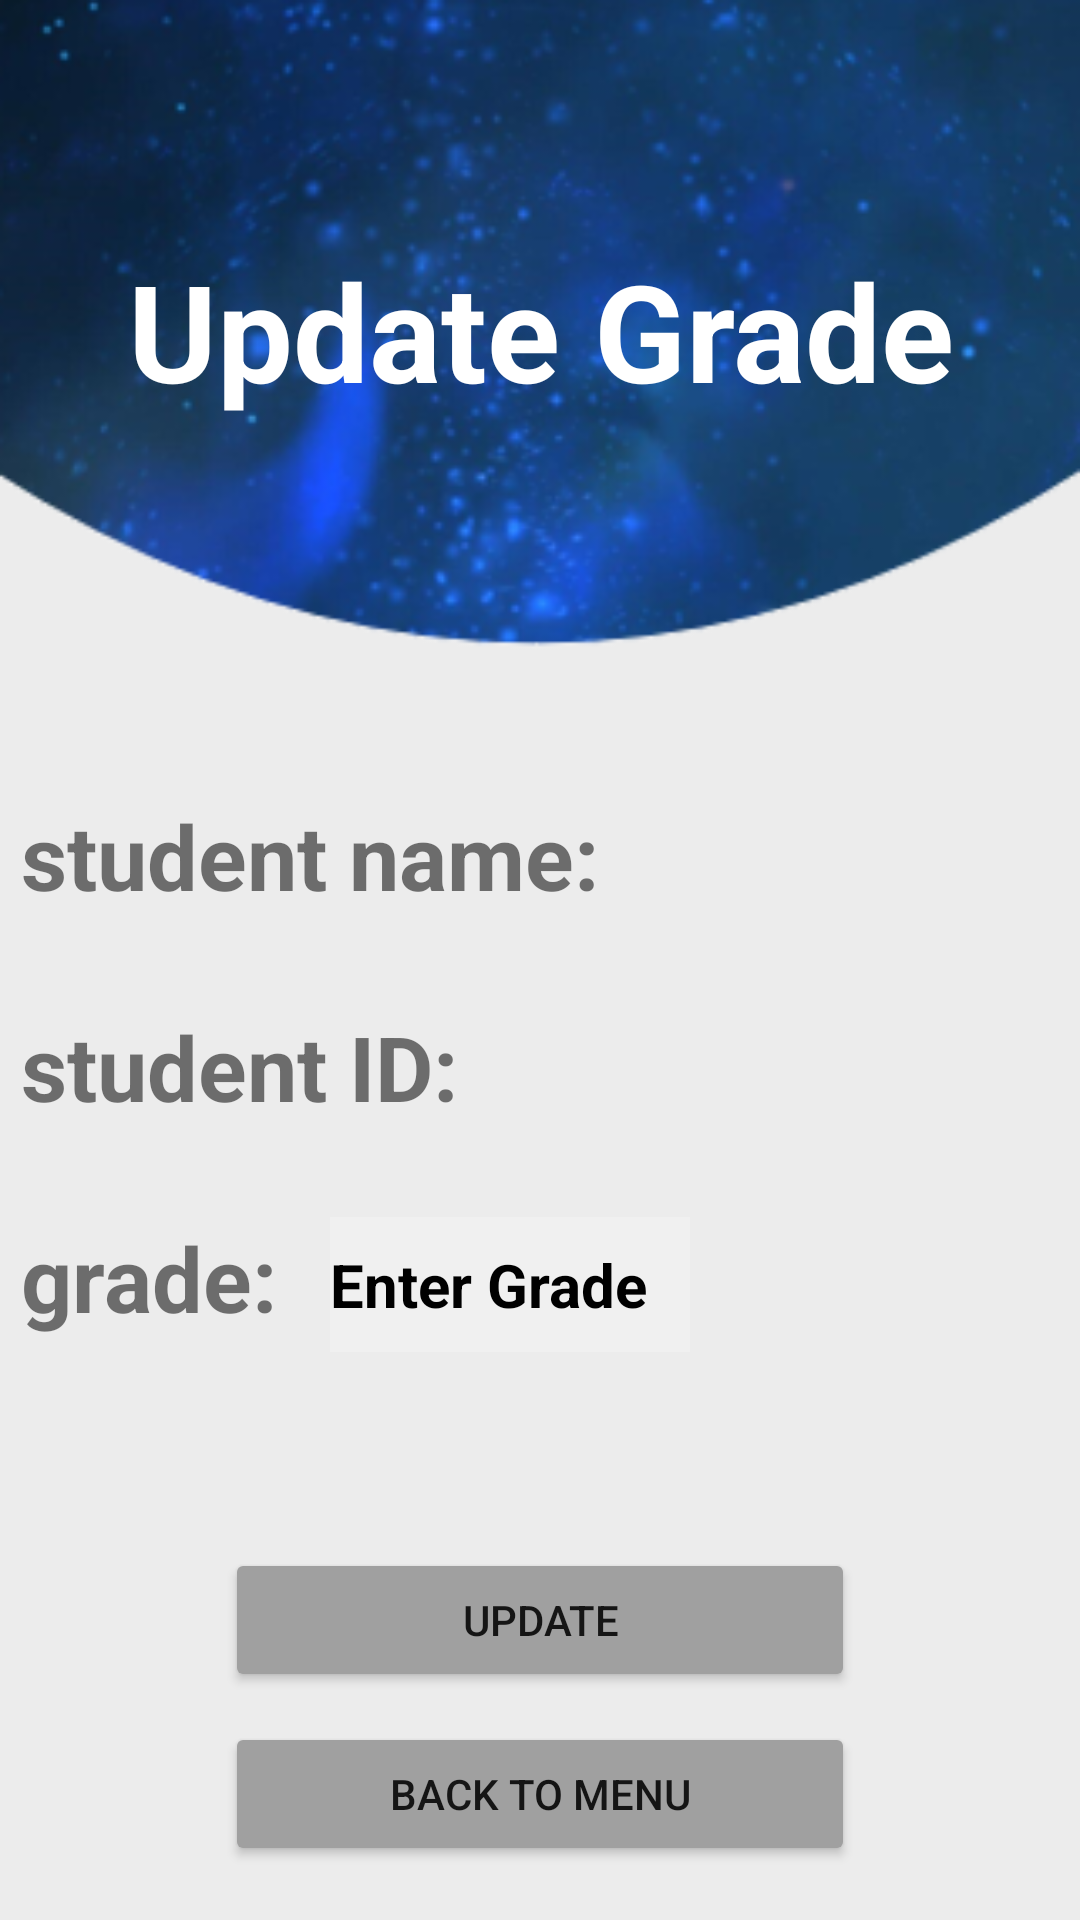

Android layout source for this screen:
<!-- AndroidManifest.xml: application theme Theme.MyApp -->
<!-- res/layout/activity_update_grades.xml -->
<?xml version="1.0" encoding="utf-8"?>
<RelativeLayout xmlns:android="http://schemas.android.com/apk/res/android"
    xmlns:app="http://schemas.android.com/apk/res-auto"
    xmlns:tools="http://schemas.android.com/tools"
    android:layout_width="match_parent"
    android:layout_height="match_parent"
    android:background="@drawable/screen2"
    tools:context=".controller.updateGrades">

    <TextView
        android:id="@+id/title"
        android:layout_width="match_parent"
        android:layout_height="wrap_content"
        android:layout_marginStart="25dp"
        android:layout_marginTop="80dp"
        android:layout_marginEnd="25dp"
        android:layout_marginBottom="25dp"
        android:gravity="center"
        android:text="Update Grade"
        android:textColor="@color/white"
        android:textSize="45dp"
        android:textStyle="bold"
        />

    <TextView
        android:id="@+id/student_name"
        android:layout_width="wrap_content"
        android:layout_height="wrap_content"
        android:layout_below="@+id/title"
        android:layout_marginLeft="7dp"
        android:layout_marginTop="100dp"
        android:text="student name:"
        android:textSize="30sp"
        android:textStyle="bold" />



    <TextView
        android:id="@+id/fillName"
        android:layout_width="wrap_content"
        android:layout_height="wrap_content"
        android:layout_below="@+id/title"
        android:layout_marginLeft="230dp"
        android:layout_marginTop="107dp"
        android:text=""
        android:textSize="20sp"
        android:textStyle="bold"/>

    <TextView
        android:id="@+id/student_ID"
        android:layout_width="wrap_content"
        android:layout_height="wrap_content"
        android:layout_below="@+id/student_name"
        android:layout_marginLeft="7dp"
        android:layout_marginTop="30dp"
        android:text="student ID:"
        android:textSize="30sp"
        android:textStyle="bold" />



    <TextView
        android:id="@+id/fillID"
        android:layout_width="wrap_content"
        android:layout_height="wrap_content"
        android:layout_below="@+id/student_name"
        android:layout_marginLeft="200dp"
        android:layout_marginTop="37dp"
        android:text=""
        android:textSize="20sp"
        android:textStyle="bold"/>


    <TextView
        android:id="@+id/grade"
        android:layout_width="wrap_content"
        android:layout_height="wrap_content"
        android:layout_below="@+id/student_ID"
        android:layout_marginLeft="7dp"
        android:layout_marginTop="30dp"
        android:text="grade:"
        android:textSize="30sp"
        android:textStyle="bold" />



    <EditText
        android:id="@+id/fillGrade"
        android:layout_width="120dp"
        android:layout_height="45dp"
        android:layout_below="@+id/student_ID"
        android:layout_marginLeft="110dp"
        android:layout_marginTop="30dp"
        android:text=""
        android:textSize="20sp"
        android:hint="Enter Grade"
        android:textColor="@color/black"
        android:textColorHint="@color/black"
        android:background="#30ffffff"
        android:textStyle="bold"
        />


    <Button
        android:id="@+id/updateBtn"
        android:layout_width="210dp"
        android:layout_height="wrap_content"
        android:layout_below="@id/grade"
        android:layout_centerHorizontal="true"
        android:backgroundTint="#a0a0a0"
        android:layout_marginTop="70dp"
        android:text="Update"

        />

    <Button
        android:id="@+id/backBtn"
        android:layout_width="210dp"
        android:layout_height="wrap_content"
        android:layout_below="@id/updateBtn"
        android:layout_centerHorizontal="true"
        android:backgroundTint="#a0a0a0"
        android:layout_marginTop="10dp"
        android:text="back to menu"

        />



</RelativeLayout>
<!-- resources referenced by this layout -->
<resources>
  <!-- drawable screen2: png bitmap (drawable, 119838 bytes) -->
  <style name="Theme.MyApp" parent="Theme.MaterialComponents.DayNight.NoActionBar">
          
          <item name="colorPrimary">@color/purple_500</item>
          <item name="colorPrimaryVariant">@color/purple_700</item>
          <item name="colorOnPrimary">@color/white</item>
          
          <item name="colorSecondary">@color/teal_200</item>
          <item name="colorSecondaryVariant">@color/teal_700</item>
          <item name="colorOnSecondary">@color/black</item>
          
          <item name="android:statusBarColor" tools:targetApi="l">?attr/colorPrimaryVariant</item>
          
      </style>
  <!-- not gathered from this repository: default colours our renderer supplied (Android Studio template values) -->
  <color name="purple_500">#FF6200EE</color>
  <color name="purple_700">#FF3700B3</color>
  <color name="teal_200">#FF03DAC5</color>
  <color name="teal_700">#FF018786</color>
  <color name="black">#FF000000</color>
  <color name="white">#FFFFFFFF</color>
</resources>
